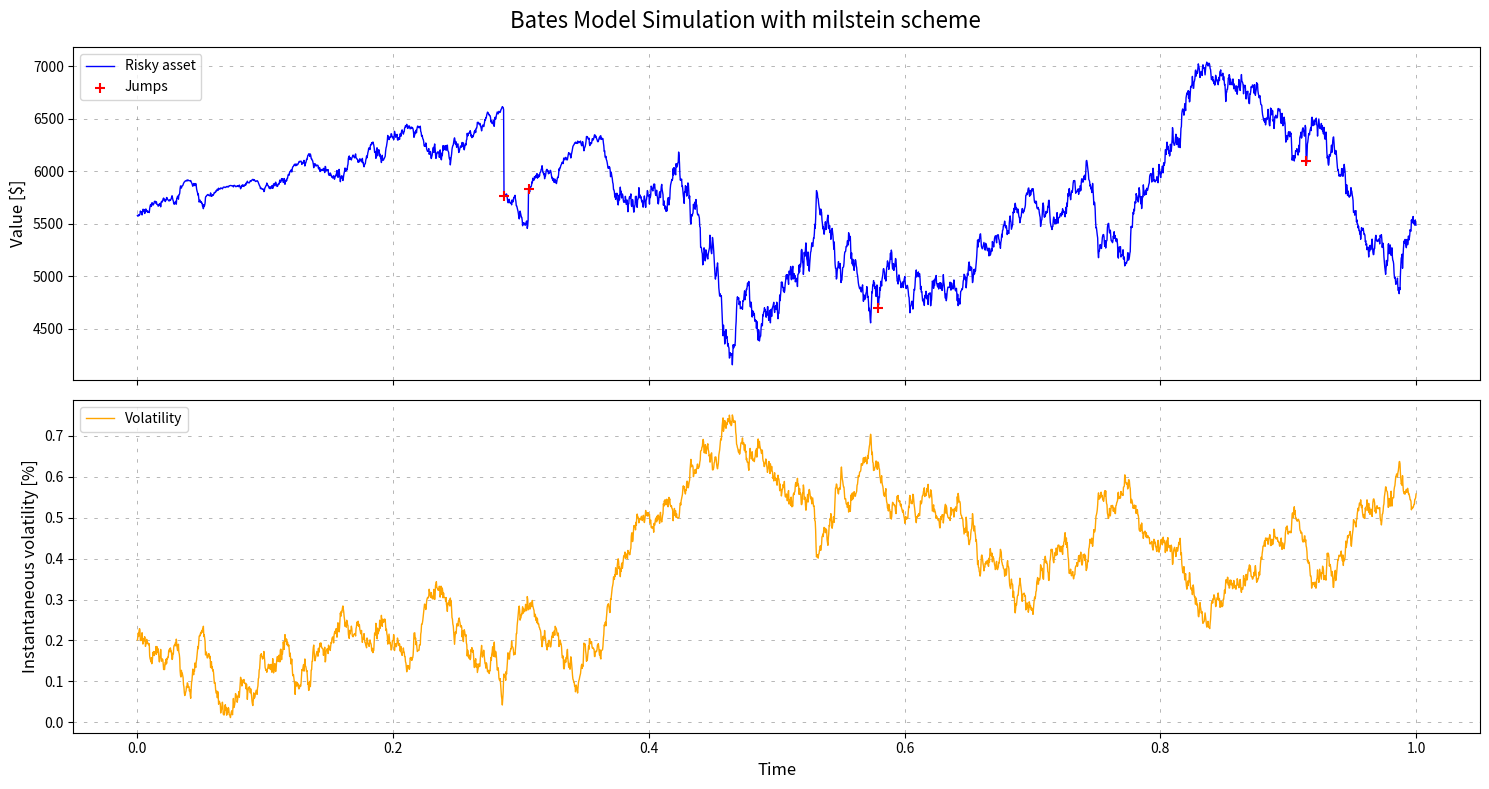

The script that saved this image:
import numpy as np
from numpy import random
from scipy.integrate import quad, quad_vec
from tqdm import tqdm
from typing import Literal

import matplotlib.pyplot as plt
from collections import namedtuple


class Bates:
    """
    Bates model for option pricing with stochastic volatility and jumps.

    This class implements the Bates model, which extends the Heston model by
    incorporating jumps in the underlying asset price. It is used for pricing
    European options with stochastic volatility and jump diffusion.

    :param float spot: The current price of the underlying asset.
    :param float vol_initial: The initial variance of the underlying asset.
    :param float r: The risk-free interest rate.
    :param float kappa: The rate at which the variance reverts to the long-term mean.
    :param float theta: The long-term mean of the variance.
    :param float drift_emm: The market price of risk for the variance process.
    :param float sigma: The volatility of the variance process.
    :param float rho: The correlation between the asset price and its variance.
    :param float lambda_jump: The intensity of jumps.
    :param float mu_J: The mean of the jump size.
    :param float sigma_J: The volatility of the jump size.
    :param int seed: Seed for the random number generator.
    """

    def __init__(
        self, spot: float, vol_initial: float, r: float, kappa: float, theta: float, drift_emm: float, sigma: float, rho: float, lambda_jump: float, mu_J: float, sigma_J: float, seed: int=42,
    ):

        # Simulation parameters
        self.spot = spot  # spot price
        self.vol_initial = vol_initial  # initial variance

        # Model parameters
        self.kappa = kappa  # mean reversion speed
        self.theta = theta  # long term variance
        self.sigma = sigma  # vol of variance
        self.rho = rho  # correlation
        self.drift_emm = drift_emm  # lambda from P to martingale measure Q (Equivalent Martingale Measure)

        # Jump parameters
        self.lambda_jump = lambda_jump
        self.mu_J = mu_J
        self.sigma_J = sigma_J

        # World parameters
        self.r = r  # interest rate

        self.seed = seed  # random seed

    def simulate(
        self, 
        time_to_maturity: float = 1, 
        scheme: str = "euler", 
        nbr_points: int = 100, 
        nbr_simulations: int = 1000
    ) -> tuple:
        """
        Simule les prix des actifs et la variance en utilisant le modèle Bates avec des sauts dans les prix.

        :param float time_to_maturity: Temps jusqu'à l'échéance de l'option en années.
        :param str scheme: Schéma de discrétisation à utiliser ('euler' ou 'milstein').
        :param int nbr_points: Nombre de points de temps dans chaque simulation.
        :param int nbr_simulations: Nombre de simulations à effectuer.

        :returns: Les prix simulés des actifs, les variances, le comptage des variances nulles et les sauts.
        :rtype: tuple
        """

        dt = time_to_maturity / nbr_points
        S = np.zeros((nbr_simulations, nbr_points + 1))  
        V = np.zeros((nbr_simulations, nbr_points + 1))  
        jump_occurences = np.zeros((nbr_simulations, nbr_points + 1))  
        S[:, 0] = self.spot
        V[:, 0] = self.vol_initial

        null_variance = 0

        for i in range(1, nbr_points + 1):

            V[:, i - 1] = np.abs(V[:, i - 1])
            if np.any(V[:, i - 1] == 0):
                null_variance += np.sum(V[i - 1, :] == 0)

            #  mouvements browniens
            N1 = np.random.normal(loc=0, scale=1, size=nbr_simulations)
            N2 = np.random.normal(loc=0, scale=1, size=nbr_simulations)
            ZV = N1 * np.sqrt(dt)
            ZS = (self.rho * N1 + np.sqrt(1 - self.rho ** 2) * N2) * np.sqrt(dt)

            # sauts
            jump_occurences[:, i] = np.random.poisson(self.lambda_jump * dt, nbr_simulations)
            jumps = jump_occurences[:, i] * (np.exp(np.random.normal(self.mu_J, self.sigma_J, nbr_simulations)) - 1)

            S[:, i] = (
                S[:, i - 1]
                + (self.r + self.drift_emm * np.sqrt(V[:, i - 1])) * S[:, i - 1] * dt
                + np.sqrt(V[:, i - 1]) * S[:, i - 1] * ZS
                + S[:, i - 1] * jumps
            )

            V[:, i] = V[:, i - 1] + (
                self.kappa * (self.theta - V[:, i - 1]) - self.drift_emm * V[:, i - 1]
            ) * dt + self.sigma * np.sqrt(V[:, i - 1]) * ZV

            if scheme == "milstein":
                S[:, i] += 1 / 2 * V[:, i - 1] * S[:, i - 1] * (ZS**2 - dt)
                V[:, i] += 1 / 4 * self.sigma**2 * (ZV**2 - dt)

        if nbr_simulations == 1:
            S = S.flatten()
            V = V.flatten()
            jump_occurences = jump_occurences.flatten()

        return S, V, null_variance, jump_occurences

    def monte_carlo_price(
        self,
        strike: float,
        time_to_maturity: float,
        scheme: str = Literal["euler", "milstein"],
        nbr_points: int = 100,
        nbr_simulations: int = 1000,
    ):
        """
        Price a European option using Monte Carlo simulation.

        This method prices a European option using Monte Carlo simulation with the Heston model.

        :param float strike: Strike price of the option.
        :param float time_to_maturity: Time to maturity of the option in years.
        :param str scheme: Discretization scheme to use ('euler' or 'milstein').
        :param int nbr_points: Number of time points in each simulation.
        :param int nbr_simulations: Number of simulations to run.

        :returns: Option price and confidence interval.
        :rtype: namedtuple
        """
        
        S, _, null_variance, _ = self.simulate(
            time_to_maturity=time_to_maturity, 
            scheme=scheme, 
            nbr_points=nbr_points, 
            nbr_simulations=nbr_simulations
        )
        print(
            f"Variance has been null {null_variance} times over the {nbr_points*nbr_simulations} iterations ({round(null_variance/(nbr_points*nbr_simulations)*100,2)}%) "
        )

        ST = S[:, -1]
        payoff = np.maximum(ST - strike, 0)
        discounted_payoff = np.exp(-self.r * time_to_maturity) * payoff

        price = np.mean(discounted_payoff)
        standard_deviation = np.std(discounted_payoff, ddof=1) / np.sqrt(nbr_simulations)
        infimum = price - 1.96 * np.sqrt(standard_deviation / nbr_simulations)
        supremum = price + 1.96 * np.sqrt(standard_deviation / nbr_simulations)

        Result = namedtuple("Results", "price std infinum supremum")
        return Result(
            price, standard_deviation, infimum, supremum
        )

    def plot_simulation(
        self,
        time_to_maturity: float = 1,
        scheme: str = Literal["euler", "milstein"],
        nbr_points: int = 100,
    ) -> tuple:
        """
        Plot a single simulation of the asset price and variance paths.

        This method simulates and plots the paths of the underlying asset price and its variance
        using the specified discretization scheme.

        :param float time_to_maturity: Time to maturity of the option in years.
        :param str scheme: Discretization scheme to use ('euler' or 'milstein').
        :param int nbr_points: Number of time points in the simulation.

        :returns: Simulated asset prices and variances.
        :rtype: tuple
        """
 
        S, V, _, jumps = self.simulate(
            time_to_maturity=time_to_maturity, 
            scheme=scheme, 
            nbr_points=nbr_points, 
            nbr_simulations=1
        )


        fig, (ax1, ax2) = plt.subplots(2, 1, sharex=True, figsize=(15,8))

        ax1.plot(
            np.linspace(0, time_to_maturity, nbr_points + 1), S, label="Risky asset", color="blue", linewidth=1,
        )

        jump_indices = np.where(jumps != 0)[0]
        if jump_indices.size > 0:
            ax1.scatter(
                np.linspace(0, time_to_maturity, nbr_points + 1)[jump_indices], 
                S[jump_indices], color="red", label="Jumps", zorder=5, marker='+',s=60
            )


        ax1.set_ylabel("Value [$]", fontsize=12)
        ax1.legend(loc="upper left")
        ax1.grid(visible=True, which="major", linestyle="--", dashes=(5, 10), color="gray", linewidth=0.5, alpha=0.8,)

        ax2.plot(np.linspace(0, time_to_maturity, nbr_points + 1),np.sqrt(V),label="Volatility",color="orange",linewidth=1,)
        ax2.set_xlabel("Time", fontsize=12)
        ax2.set_ylabel("Instantaneous volatility [%]", fontsize=12)
        ax2.legend(loc="upper left")
        ax2.grid(visible=True,which="major",linestyle="--",dashes=(5, 10),color="gray",linewidth=0.5,alpha=0.8,)

        fig.suptitle(f"Bates Model Simulation with {scheme} scheme", fontsize=16)
        plt.tight_layout()
        plt.show()

        return S, V

    def characteristic(self, j: int, **kwargs) -> float:
        """
        Extends the characteristic function to include jumps in the Heston model.

        This method calculates the characteristic function for the Bates model,
        which includes both stochastic volatility and jumps.

        :param int j: Indicator for the characteristic function component (1 or 2).
        :param kwargs: Additional keyword arguments for model parameters.

        :returns: The characteristic function.
        :rtype: float
        """
        vol_initial = kwargs.get("vol_initial", self.vol_initial)

        # Model parameters
        kappa = kwargs.get("kappa", self.kappa)
        theta = kwargs.get("theta", self.theta)
        sigma = kwargs.get("sigma", self.sigma)
        rho = kwargs.get("rho", self.rho)
        drift_emm = kwargs.get("drift_emm", self.drift_emm)

        # Jump parameters
        lambda_jump = kwargs.get("lambda_jump", self.lambda_jump)
        mu_J = kwargs.get("mu_J", self.mu_J)
        sigma_J = kwargs.get("sigma_J", self.sigma_J)

        if j == 1:
            uj = 1 / 2
            bj = kappa + drift_emm - rho * sigma
        elif j == 2:
            uj = -1 / 2
            bj = kappa + drift_emm
        else:
            print("Argument j (int) must be 1 or 2")
            return 0
        a = kappa * theta / sigma**2

        dj = lambda u: np.sqrt((rho * sigma * u * 1j - bj) ** 2 - sigma**2 * (2 * uj * u * 1j - u**2))
        gj = lambda u: (rho * sigma * u * 1j - bj - dj(u)) / (rho * sigma * u * 1j - bj + dj(u))

        Cj = lambda tau, u: self.r * u * tau * 1j + a * (
            (bj - rho * sigma * u * 1j + dj(u)) * tau - 2 * np.log((1 - gj(u) * np.exp(dj(u) * tau)) / (1 - gj(u)))
        )
        Dj = lambda tau, u: (bj - rho * sigma * u * 1j + dj(u)) / sigma**2 * (1 - np.exp(dj(u) * tau)) / (1 - gj(u) * np.exp(dj(u) * tau))

        # Jump component
        component_jump = lambda u, tau: lambda_jump * tau * (np.exp(1j * u * mu_J - 0.5 * sigma_J**2 * u**2) - 1)
        component_jump = lambda u, tau: - lambda_jump * 1j * u * (np.exp(mu_J + sigma_J**2/2) - 1) + lambda_jump * (np.exp(1j * u * mu_J - u**2*sigma_J**2 / 2) - 1)

        return lambda x, v, time_to_maturity, u: (
            np.exp(Cj(time_to_maturity, u) + Dj(time_to_maturity, u) * v + u * x * 1j) * np.exp(time_to_maturity*component_jump(u, time_to_maturity))
        )

    def call_price(
            self, 
            strike: np.array, 
            time_to_maturity: np.array,
            s: np.array = None,
            v: np.array = None,
            **kwargs
        ):
        """
        Calculate the price of a European call option using the Bates model.

        This method computes the price of a European call option by leveraging
        the Carr-Madan Fourier pricing method.

        :param np.array strike: The strike price of the option.
        :param np.array time_to_maturity: Time to maturity of the option in years.
        :param np.array s: The current price of the underlying asset.
        :param np.array v: The initial variance of the underlying asset.
        :param kwargs: Additional keyword arguments for model parameters.

        :returns: The price of the call option.
        :rtype: float
        """
        
        price = self.carr_madan_price(
            s=s, 
            v=v,
            strike=strike, 
            time_to_maturity=time_to_maturity,
            **kwargs
        )
        return price

    
    def carr_madan_price(
            self, 
            strike: np.array, 
            time_to_maturity: np.array,
            s: np.array = None,
            v: np.array = None,
            error_boolean: bool = False,
            **kwargs
        ):
        """
        Computes the price of a European call option using the Carr-Madan Fourier pricing method.

        This method employs the Carr-Madan approach, leveraging the characteristic
        function to calculate the option price.

        :param np.array strike: The strike price of the option.
        :param np.array time_to_maturity: Time to maturity of the option in years.
        :param np.array s: The current price of the underlying asset.
        :param np.array v: The initial variance of the underlying asset.
        :param bool error_boolean: Flag to return the error associated with the price.
        :param kwargs: Additional keyword arguments for model parameters.

        :returns: The calculated option price and optionally the error.
        :rtype: float or tuple
        """

        if s is None:
            s = self.spot
        x = np.log(s)
        if v is None:
            v = kwargs.get("vol_initial", self.vol_initial)  # Initial variance
        alpha = 0.3

        price_hat = (
            lambda u: np.exp(-self.r * time_to_maturity)
            / (alpha**2 + alpha - u**2 + u * (2 * alpha + 1) * 1j)
            * self.characteristic(j=2, **kwargs)(x, v, time_to_maturity, u - (alpha + 1) * 1j)
        )

        integrand = lambda u: np.exp(-u * np.log(strike) * 1j) * price_hat(u)

        price = np.real(
            np.exp(-alpha * np.log(strike)) / np.pi * quad_vec(f=integrand, a=0, b=1000)[0]
        )

        if error_boolean:
            error = (
                np.exp(-alpha * np.log(strike)) / np.pi * quad_vec(f=integrand, a=0, b=1000)[1]
            )
            return price, error
        else: 
            return price   
        
    def price_surface(self):
        """
        Plot the call price surface as a function of strike and time to maturity.

        This method generates a 3D plot of the call option prices for a range of strikes and maturities.

        :returns: None
        """

        Ks = np.linspace(start=20, stop=200, num=200)
        Ts = np.linspace(start=0.1, stop=2, num=200)
        K_mesh, T_mesh = np.meshgrid(Ks, Ts)

        call_prices = self.call_price(strike=K_mesh, time_to_maturity=T_mesh, s=self.spot, v=self.vol_initial)

        fig = plt.figure()
        ax = fig.add_subplot(111, projection="3d")
        ax.plot_surface(K_mesh, T_mesh, call_prices.T, edgecolor="royalblue", lw=0.5, rstride=8, cstride=8, alpha=0.3)
        ax.set_title("Call price as a function of strike and time to maturity")
        ax.set_xlabel(r"Strike ($K$)")
        ax.set_ylabel(r"Time to maturity ($T$)")
        ax.set_zlabel("Price")
        ax.grid(visible=True, which="major", linestyle="--", dashes=(5, 10), color="gray", linewidth=0.5, alpha=0.8)
        plt.show()


if __name__ == "__main__":

    # Paramètres du modèle Bates
    params = {
        'vol_initial': np.float64(0.04061648109278204),
        'kappa': np.float64(0.6923585666487466),
        'theta': np.float64(1.0728827988086265),
        'drift_emm': 0,
        'sigma': np.float64(1.1861044273587131),
        'rho': np.float64(-0.8549556775813509),
        'lambda_jump': np.float64(4.495056249998712),
        'mu_J': np.float64(-0.05650398032298261),
        'sigma_J': np.float64(0.05000126603766209)
    }
    
    bates_model = Bates(
        spot=5580,        
        r=0.00,          
        **params
    )

    bates_model.plot_simulation(time_to_maturity=1, scheme="milstein", nbr_points=252*12)
